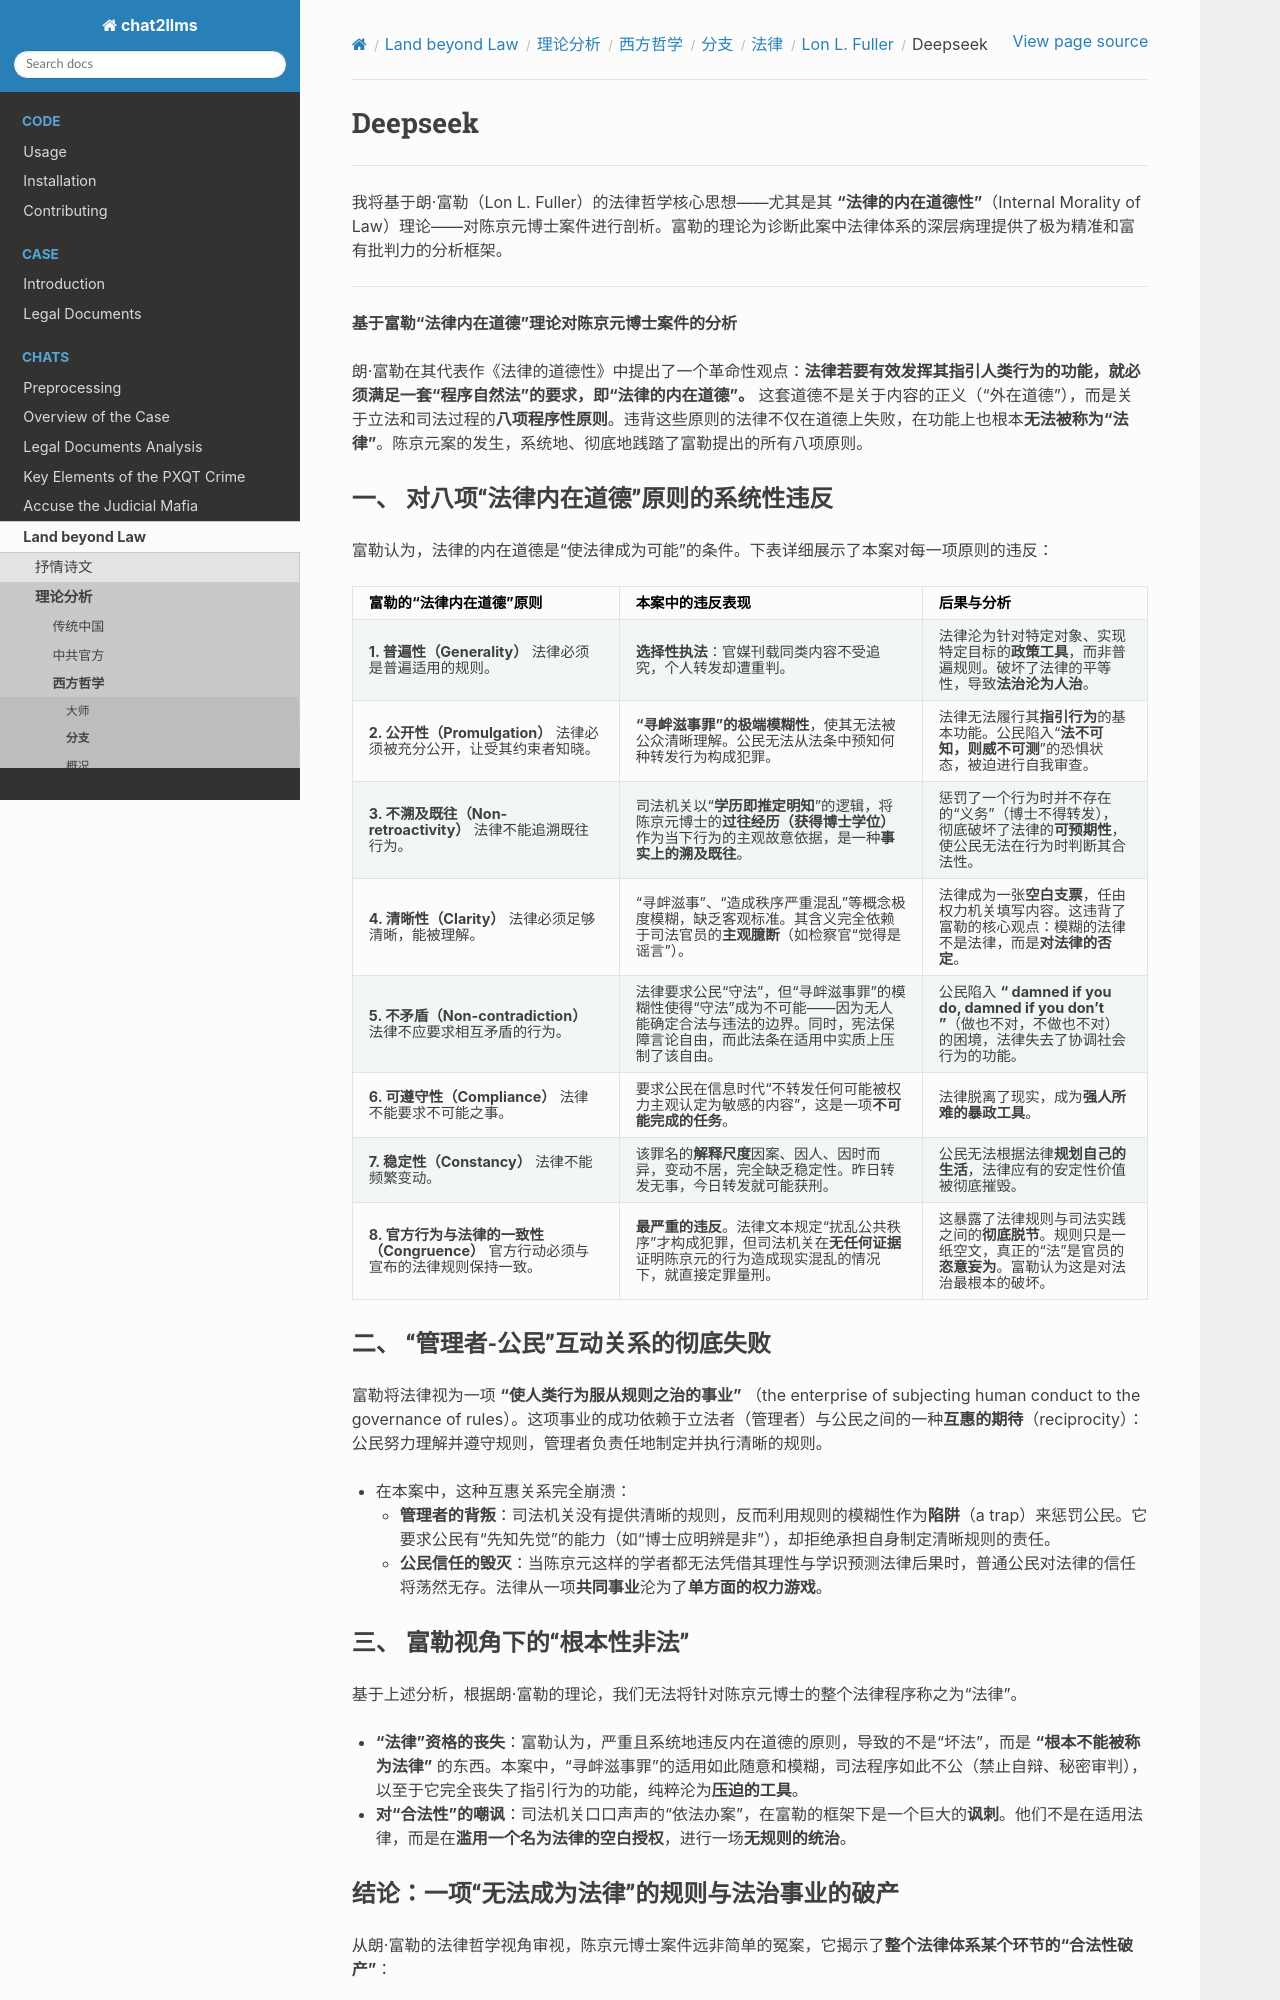

repository: goldollarch/chat2llms · page: chats/outlaw/analyse/foreign/branch/legal/fuller/deepseek.html · generator: sphinx

# Deepseek

--------

我将基于朗·富勒（Lon L. Fuller）的法律哲学核心思想——尤其是其 **“法律的内在道德性”**（Internal Morality of Law）理论——对陈京元博士案件进行剖析。富勒的理论为诊断此案中法律体系的深层病理提供了极为精准和富有批判力的分析框架。

---

**基于富勒“法律内在道德”理论对陈京元博士案件的分析**

朗·富勒在其代表作《法律的道德性》中提出了一个革命性观点：**法律若要有效发挥其指引人类行为的功能，就必须满足一套“程序自然法”的要求，即“法律的内在道德”。** 这套道德不是关于内容的正义（“外在道德”），而是关于立法和司法过程的**八项程序性原则**。违背这些原则的法律不仅在道德上失败，在功能上也根本**无法被称为“法律”**。陈京元案的发生，系统地、彻底地践踏了富勒提出的所有八项原则。

### **一、 对八项“法律内在道德”原则的系统性违反**

富勒认为，法律的内在道德是“使法律成为可能”的条件。下表详细展示了本案对每一项原则的违反：

| 富勒的“法律内在道德”原则                                                               | 本案中的违反表现                                                                                                                                                     | 后果与分析                                                                                                                                     |
| :--------------------------------------------------------------------------------------- | :------------------------------------------------------------------------------------------------------------------------------------------------------------------- | :--------------------------------------------------------------------------------------------------------------------------------------------- |
| **1. 普遍性（Generality）** 法律必须是普遍适用的规则。                             | **选择性执法**：官媒刊载同类内容不受追究，个人转发却遭重判。                                                                                                   | 法律沦为针对特定对象、实现特定目标的**政策工具**，而非普遍规则。破坏了法律的平等性，导致**法治沦为人治**。                         |
| **2. 公开性（Promulgation）** 法律必须被充分公开，让受其约束者知晓。               | **“寻衅滋事罪”的极端模糊性**，使其无法被公众清晰理解。公民无法从法条中预知何种转发行为构成犯罪。                                                             | 法律无法履行其**指引行为**的基本功能。公民陷入“**法不可知，则威不可测**”的恐惧状态，被迫进行自我审查。                           |
| **3. 不溯及既往（Non-retroactivity）** 法律不能追溯既往行为。                      | 司法机关以“**学历即推定明知**”的逻辑，将陈京元博士的**过往经历（获得博士学位）** 作为当下行为的主观故意依据，是一种**事实上的溯及既往**。        | 惩罚了一个行为时并不存在的“义务”（博士不得转发），彻底破坏了法律的**可预期性**，使公民无法在行为时判断其合法性。                       |
| **4. 清晰性（Clarity）** 法律必须足够清晰，能被理解。                              | “寻衅滋事”、“造成秩序严重混乱”等概念极度模糊，缺乏客观标准。其含义完全依赖于司法官员的**主观臆断**（如检察官“觉得是谣言”）。                             | 法律成为一张**空白支票**，任由权力机关填写内容。这违背了富勒的核心观点：模糊的法律不是法律，而是**对法律的否定**。                 |
| **5. 不矛盾（Non-contradiction）** 法律不应要求相互矛盾的行为。                    | 法律要求公民“守法”，但“寻衅滋事罪”的模糊性使得“守法”成为不可能——因为无人能确定合法与违法的边界。同时，宪法保障言论自由，而此法条在适用中实质上压制了该自由。 | 公民陷入 **“ damned if you do, damned if you don't ”**（做也不对，不做也不对）的困境，法律失去了协调社会行为的功能。                   |
| **6. 可遵守性（Compliance）** 法律不能要求不可能之事。                             | 要求公民在信息时代“不转发任何可能被权力主观认定为敏感的内容”，这是一项**不可能完成的任务**。                                                                 | 法律脱离了现实，成为**强人所难的暴政工具**。                                                                                             |
| **7. 稳定性（Constancy）** 法律不能频繁变动。                                      | 该罪名的**解释尺度**因案、因人、因时而异，变动不居，完全缺乏稳定性。昨日转发无事，今日转发就可能获刑。                                                         | 公民无法根据法律**规划自己的生活**，法律应有的安定性价值被彻底摧毁。                                                                     |
| **8. 官方行为与法律的一致性（Congruence）** 官方行动必须与宣布的法律规则保持一致。 | **最严重的违反**。法律文本规定“扰乱公共秩序”才构成犯罪，但司法机关在**无任何证据**证明陈京元的行为造成现实混乱的情况下，就直接定罪量刑。               | 这暴露了法律规则与司法实践之间的**彻底脱节**。规则只是一纸空文，真正的“法”是官员的**恣意妄为**。富勒认为这是对法治最根本的破坏。 |
